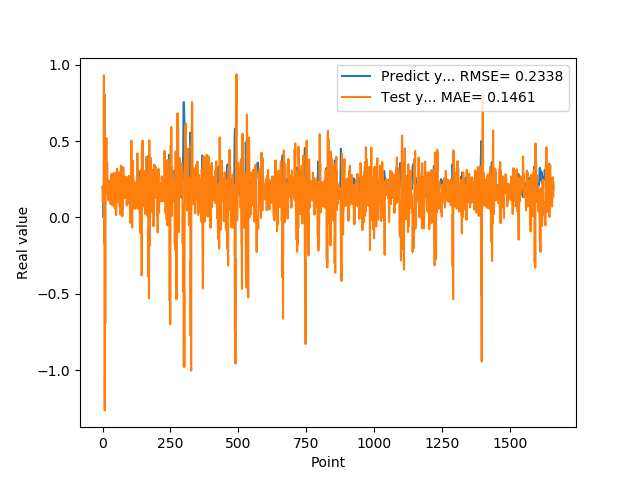

Values plotted in this chart, from the file beside it:
1.955727785830000398e-01, 1.075413308799263584e-01
1.954265981910000005e-01, 2.062548029655099646e-01
2.004670947789999880e-01, 1.353431753991866104e-01
2.029463946819999587e-01, 1.061352062230917215e-01
0.000000000000000000e+00, 1.704638240988514963e-01
1.862521618600000151e-01, 9.301987842688920205e-01
1.862153261900000301e-01, -1.707237724435442527e-01
4.038094580169999670e-01, 8.072485200479716516e-01
4.118085205549999461e-01, -1.262081951865609009e+00
3.743042349819999948e-01, 1.183430305844617447e-01
3.571429848669999685e-01, -6.930323702461873570e-01
2.572054266930000055e-01, 2.037030249813172877e-01
2.409307956699999753e-01, 4.546562187096819252e-01
2.253161966800000249e-01, 2.127584140157480208e-01
1.935185044999999937e-01, 5.195942370551358547e-01
1.787700653079999924e-01, 2.167168288570938128e-01
1.622045934200000150e-01, 2.750413640650630209e-01
1.761920750140000269e-01, 3.543097010833223814e-01
1.883655935530000325e-01, 1.866423585504992100e-01
1.861467957499999548e-01, 1.881596999171759876e-01
1.954913884399999968e-01, 1.150308122519124315e-01
1.954011768099999935e-01, 1.243476796551067631e-01
1.660518944260000185e-01, 1.896013591116399444e-01
1.907722949980000249e-01, 2.417314191709812876e-01
2.156041562559999625e-01, 1.418917528974157349e-01
1.898660957809999716e-01, 1.822769748162793302e-01
1.770474612709999895e-01, 1.059045934187595184e-01
2.001174986360000074e-01, 1.747578932448917155e-01
1.948629021640000125e-01, 2.352888163880329508e-01
1.922753006219999894e-01, 1.906392205294592246e-01
1.779100298880000042e-01, 8.592969962741647816e-02
1.810636967419999854e-01, 2.729460552644325522e-01
1.680064052340000114e-01, 1.906009688223640475e-01
1.635809391740000174e-01, 2.839909264348020601e-01
1.706920862200000111e-01, 2.010580262570807464e-01
1.916799396280000345e-01, 2.393170185478848688e-01
2.085516005749999957e-01, 1.254389602732166042e-01
2.058236002919999752e-01, 7.785139272569911728e-02
1.828240007160000513e-01, 9.216802399306787963e-02
1.857409924269999846e-01, 2.054397524960069610e-01
1.775099337099999841e-01, 2.133466572092778957e-01
1.752161234619999952e-01, 2.901065645091502887e-01
1.971126049759999999e-01, 1.691262486737508675e-01
1.845117062330000057e-01, 1.517986477851428206e-01
1.984785944219999987e-01, 2.044066185078453890e-01
2.143009155989999692e-01, 5.946981758803430995e-02
1.841159015890000139e-01, 1.752419903107461929e-01
2.104043960570000094e-01, 1.843325135227710243e-01
2.032361328599999739e-01, 6.170390403980913208e-02
2.088565975429999833e-01, 2.911957370599820294e-01
1.960448026660000231e-01, 1.492042103410775970e-02
1.900728046889999523e-01, 2.517204844807016118e-01
1.658952832220000062e-01, 1.670629131803589018e-01
1.872539073229999851e-01, 3.191506671294719322e-01
1.852532625200000171e-01, 1.476771950527644151e-01
1.799222826959999966e-01, 2.590261023618727343e-01
2.012764066460000223e-01, 1.006545361946147438e-01
1.978618204589999985e-01, 1.488764758888263817e-01
1.950792670250000027e-01, 1.838380825953959130e-01
1.711323857310000085e-01, 9.677044338855383954e-02
1.623787879939999901e-01, 2.955266332735418944e-01
... 1,599 more rows
